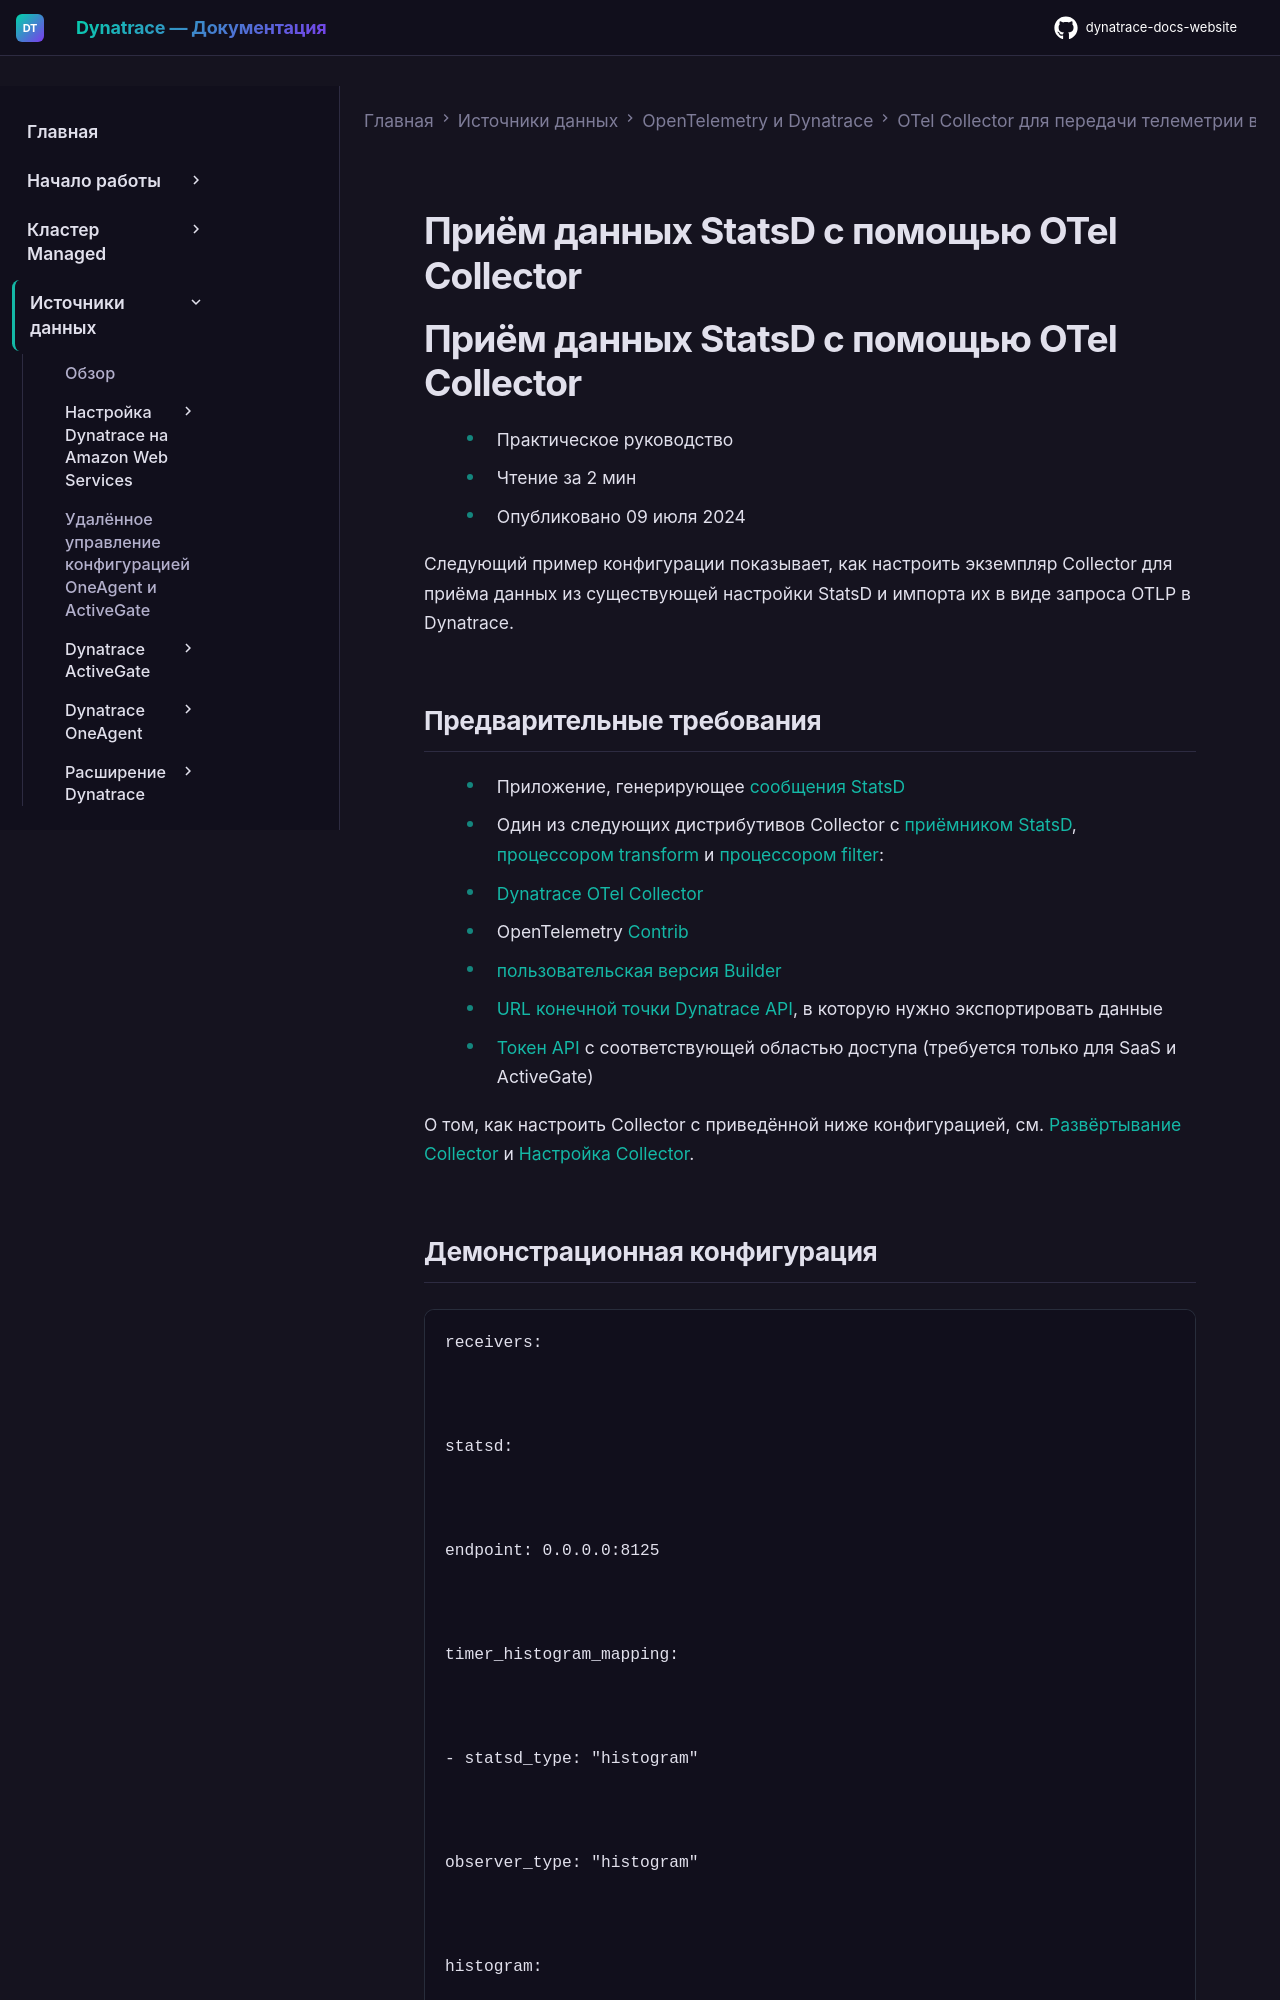

repository: Yerkebulan-Ardabayev/dynatrace-docs-website · page: managed-ru/ingest-from/opentelemetry/collector/use-cases/statsd/index.html · generator: mkdocs

---
title: Приём данных StatsD с помощью OTel Collector
source: https://docs.dynatrace.com/managed/ingest-from/opentelemetry/collector/use-cases/statsd
---

# Приём данных StatsD с помощью OTel Collector

# Приём данных StatsD с помощью OTel Collector

* Практическое руководство
* Чтение за 2 мин
* Опубликовано 09 июля 2024

Следующий пример конфигурации показывает, как настроить экземпляр Collector для приёма данных из существующей настройки StatsD и импорта их в виде запроса OTLP в Dynatrace.
